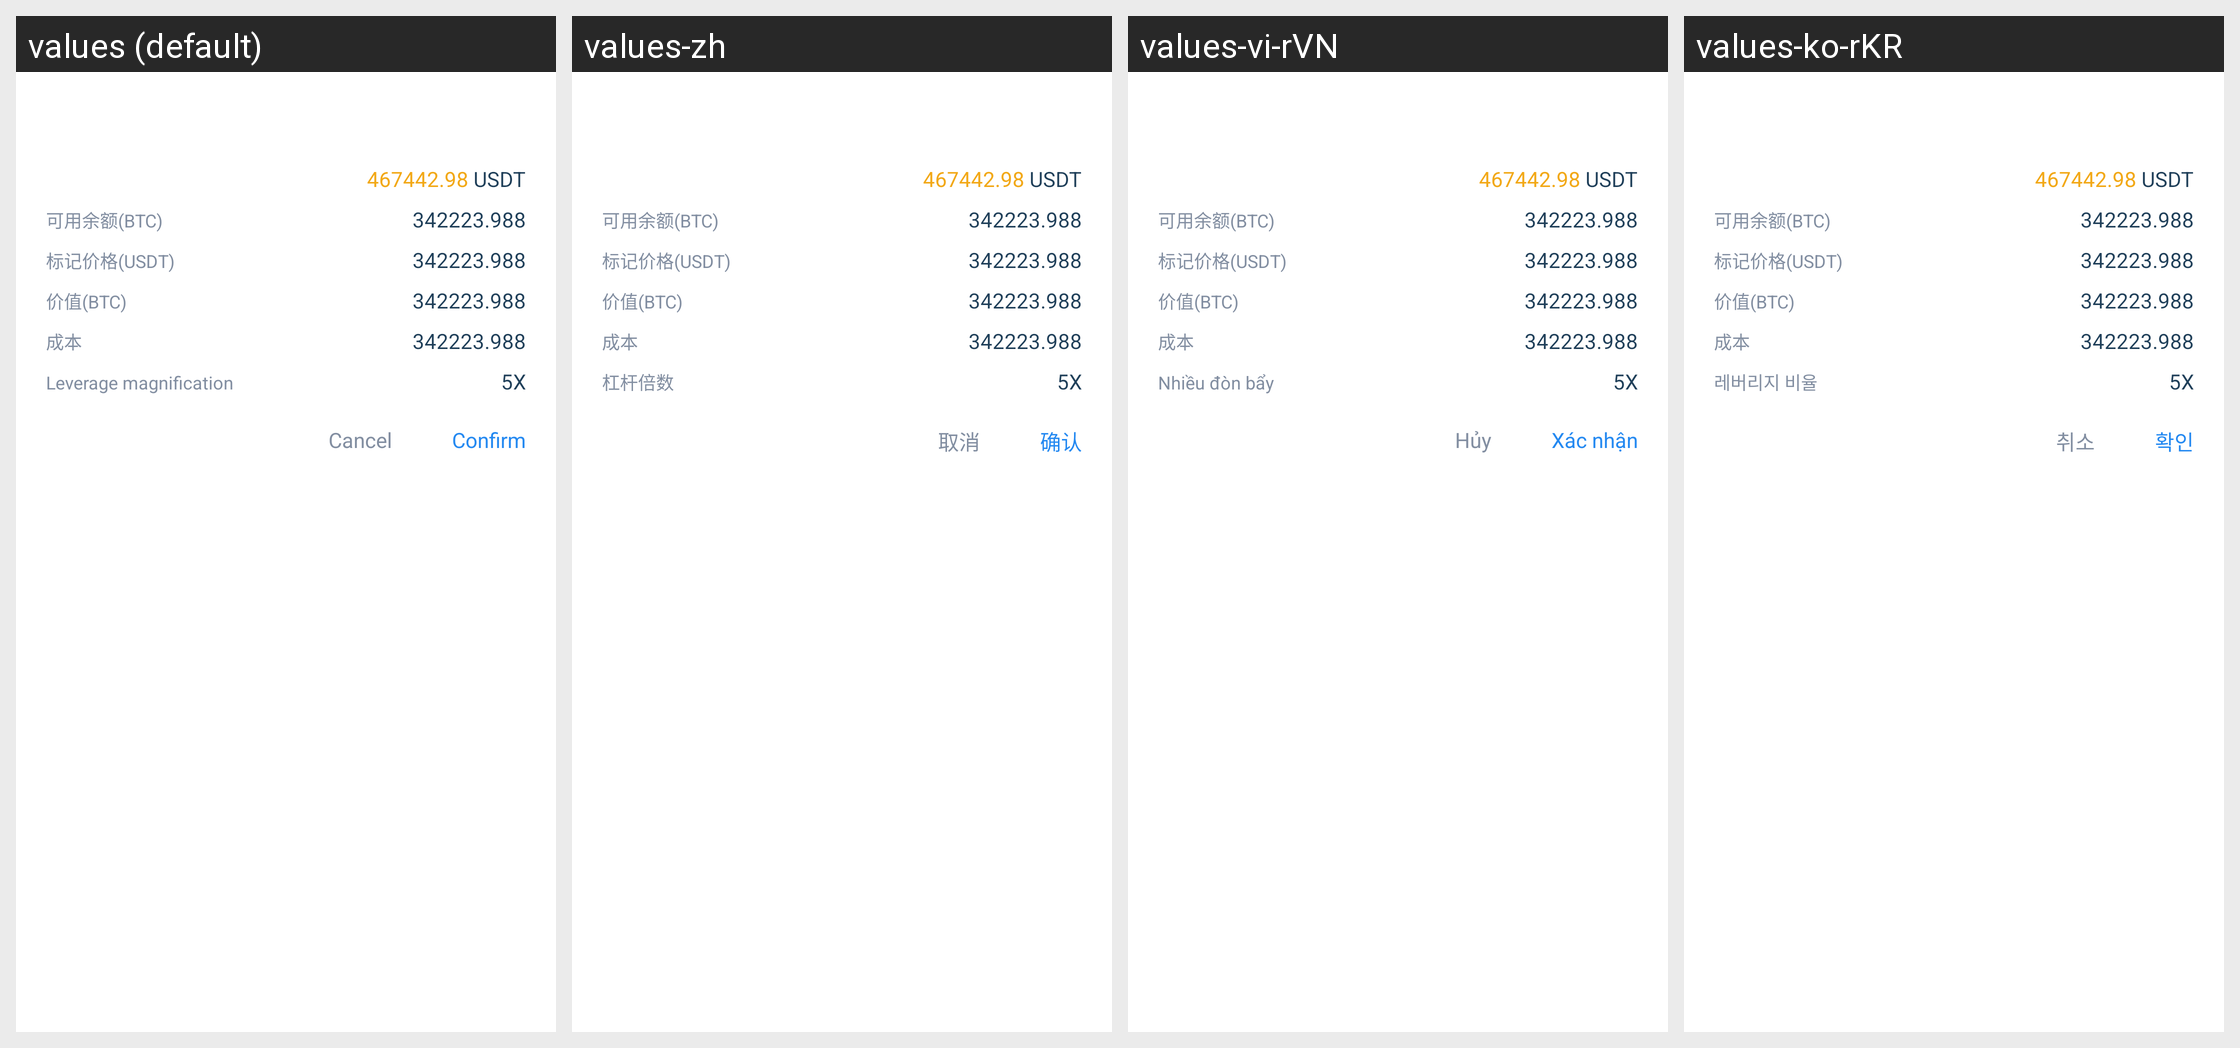

Translations of the strings shown on this Android screen, per locale in the grid:
Android screen res/layout/dialog_contract_take_order.xml rendered under 4 locales, left to right: values (default), values-zh, values-vi-rVN, values-ko-rKR. Device: Nexus 5 (rendered at 1080×1920; each locale shown at half size, 540×960, under a caption strip naming it); theme AppTheme.
Other locales in the repository, not shown: values-es-rES, values-ja-rJP, values-zh-rTW.
Strings drawn on this screen, with the default value and each locale's value (text and hints the layout hard-codes, and strings that could not be matched under every locale, appear in the picture but are not listed):

contract_text_lever
  values: Leverage magnification
  values-zh: 杠杆倍数
  values-vi-rVN: Nhiều đòn bẩy
  values-ko-rKR: 레버리지 비율

common_text_btnCancel
  values: Cancel
  values-zh: 取消
  values-vi-rVN: Hủy
  values-ko-rKR: 취소

common_text_btnConfirm
  values: Confirm
  values-zh: 确认
  values-vi-rVN: Xác nhận
  values-ko-rKR: 확인
